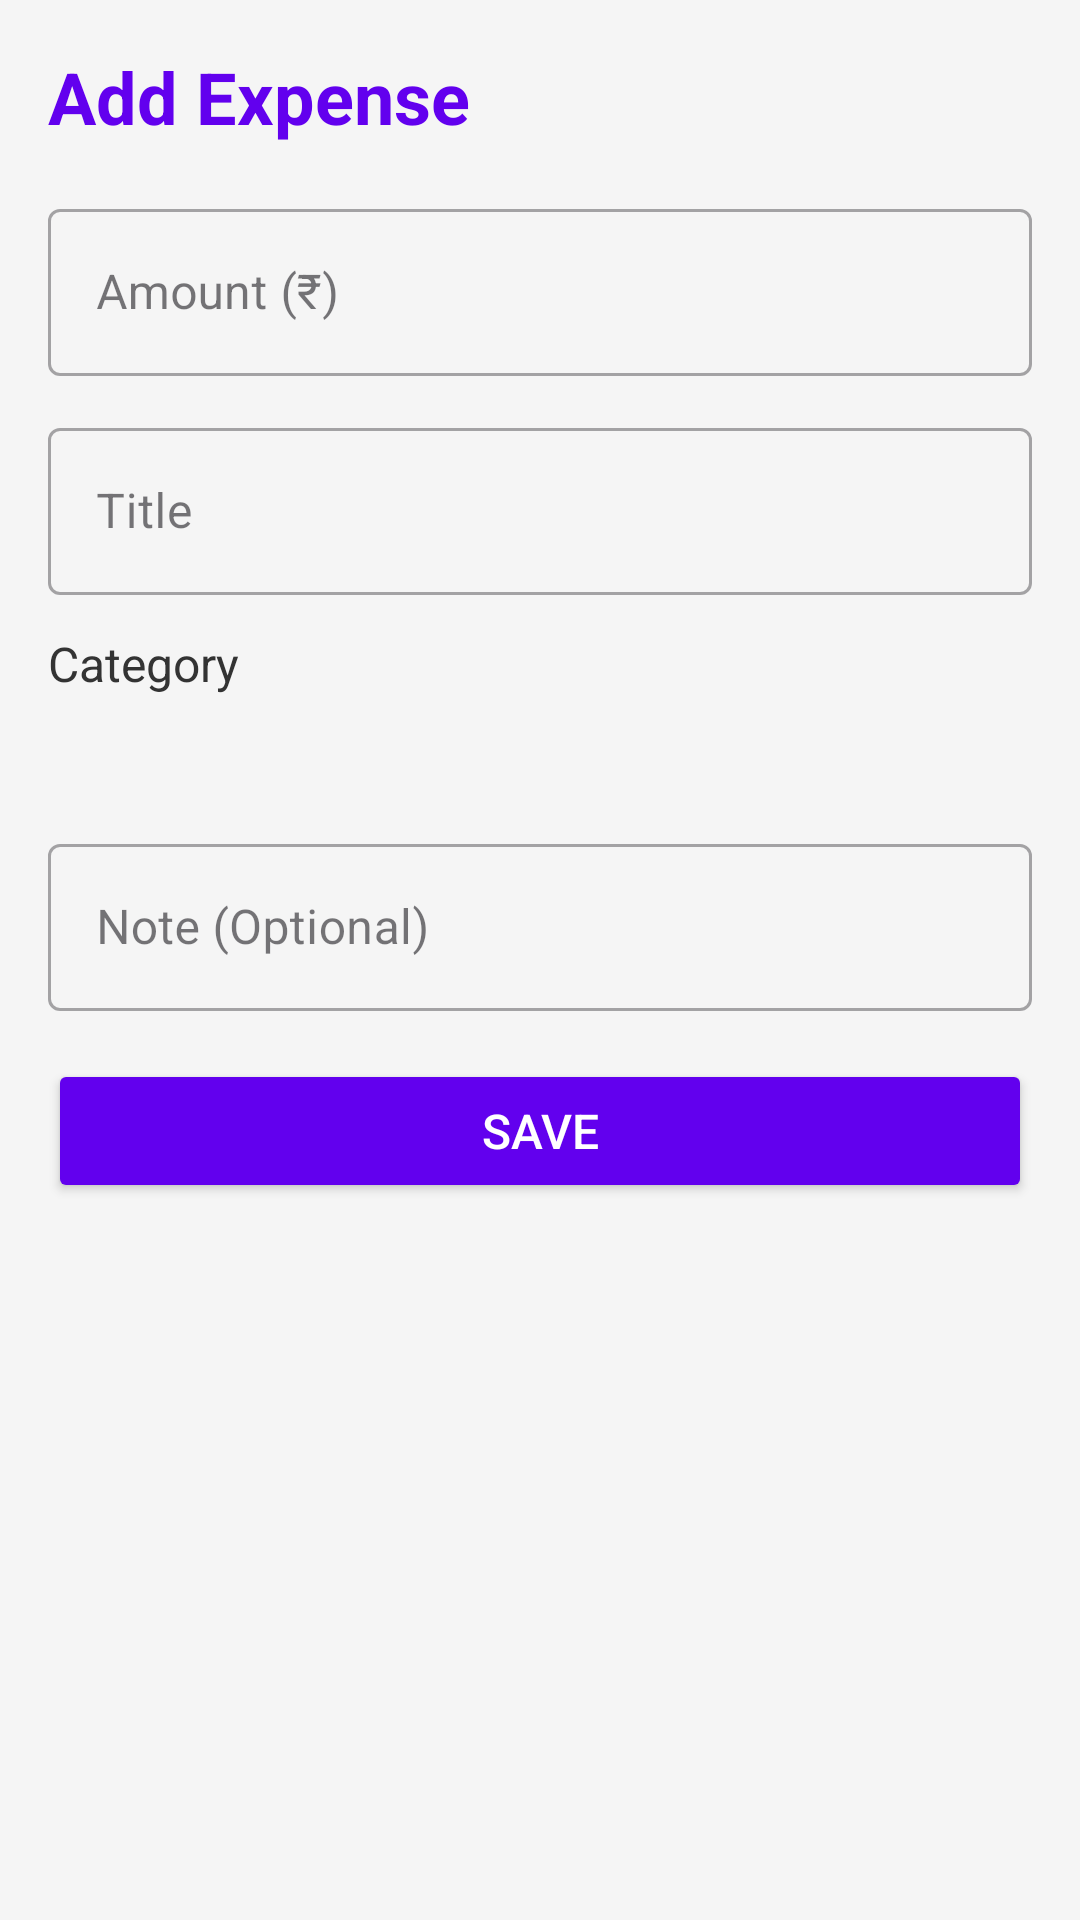

This screen was rendered from an Android layout file. Write that file and the resources it references.
<!-- AndroidManifest.xml: application theme Theme.SmartFinanceAssistant -->
<!-- res/layout/activity_add_expense.xml -->
<?xml version="1.0" encoding="utf-8"?>
<ScrollView xmlns:android="http://schemas.android.com/apk/res/android"
    android:layout_width="match_parent"
    android:layout_height="match_parent"
    android:background="#F5F5F5">

    <LinearLayout
        android:layout_width="match_parent"
        android:layout_height="wrap_content"
        android:orientation="vertical"
        android:padding="16dp">

        
        <TextView
            android:id="@+id/tvTitle"
            android:layout_width="wrap_content"
            android:layout_height="wrap_content"
            android:text="Add Expense"
            android:textSize="24sp"
            android:textStyle="bold"
            android:textColor="#6200EE"
            android:layout_marginBottom="16dp"/>

        
        <com.google.android.material.textfield.TextInputLayout
            android:layout_width="match_parent"
            android:layout_height="wrap_content"
            android:hint="Amount (₹)"
            android:layout_marginBottom="12dp"
            style="@style/Widget.MaterialComponents.TextInputLayout.OutlinedBox">

            <com.google.android.material.textfield.TextInputEditText
                android:id="@+id/etAmount"
                android:layout_width="match_parent"
                android:layout_height="wrap_content"
                android:inputType="numberDecimal"/>
        </com.google.android.material.textfield.TextInputLayout>

        
        <com.google.android.material.textfield.TextInputLayout
            android:layout_width="match_parent"
            android:layout_height="wrap_content"
            android:hint="Title"
            android:layout_marginBottom="12dp"
            style="@style/Widget.MaterialComponents.TextInputLayout.OutlinedBox">

            <com.google.android.material.textfield.TextInputEditText
                android:id="@+id/etTitle"
                android:layout_width="match_parent"
                android:layout_height="wrap_content"/>
        </com.google.android.material.textfield.TextInputLayout>

        
        <TextView
            android:layout_width="wrap_content"
            android:layout_height="wrap_content"
            android:text="Category"
            android:textSize="16sp"
            android:textColor="#333333"
            android:layout_marginBottom="8dp"/>

        <Spinner
            android:id="@+id/spinnerCategory"
            android:layout_width="match_parent"
            android:layout_height="wrap_content"
            android:layout_marginBottom="12dp"
            android:background="@drawable/ic_launcher_background"
            android:padding="12dp"/>

        
        <com.google.android.material.textfield.TextInputLayout
            android:layout_width="match_parent"
            android:layout_height="wrap_content"
            android:hint="Note (Optional)"
            android:layout_marginBottom="16dp"
            style="@style/Widget.MaterialComponents.TextInputLayout.OutlinedBox">

            <com.google.android.material.textfield.TextInputEditText
                android:id="@+id/etNote"
                android:layout_width="match_parent"
                android:layout_height="wrap_content"/>
        </com.google.android.material.textfield.TextInputLayout>

        
        <Button
            android:id="@+id/btnSave"
            android:layout_width="match_parent"
            android:layout_height="wrap_content"
            android:text="Save"
            android:textSize="16sp"
            android:backgroundTint="#6200EE"
            android:textColor="#FFFFFF"
            android:padding="12dp"/>

    </LinearLayout>
</ScrollView>
<!-- resources referenced by this layout -->
<resources>
  <style name="Theme.SmartFinanceAssistant" parent="Base.Theme.SmartFinanceAssistant" />
  <style name="Base.Theme.SmartFinanceAssistant" parent="Theme.Material3.DayNight.NoActionBar">
          
          
      </style>
</resources>
